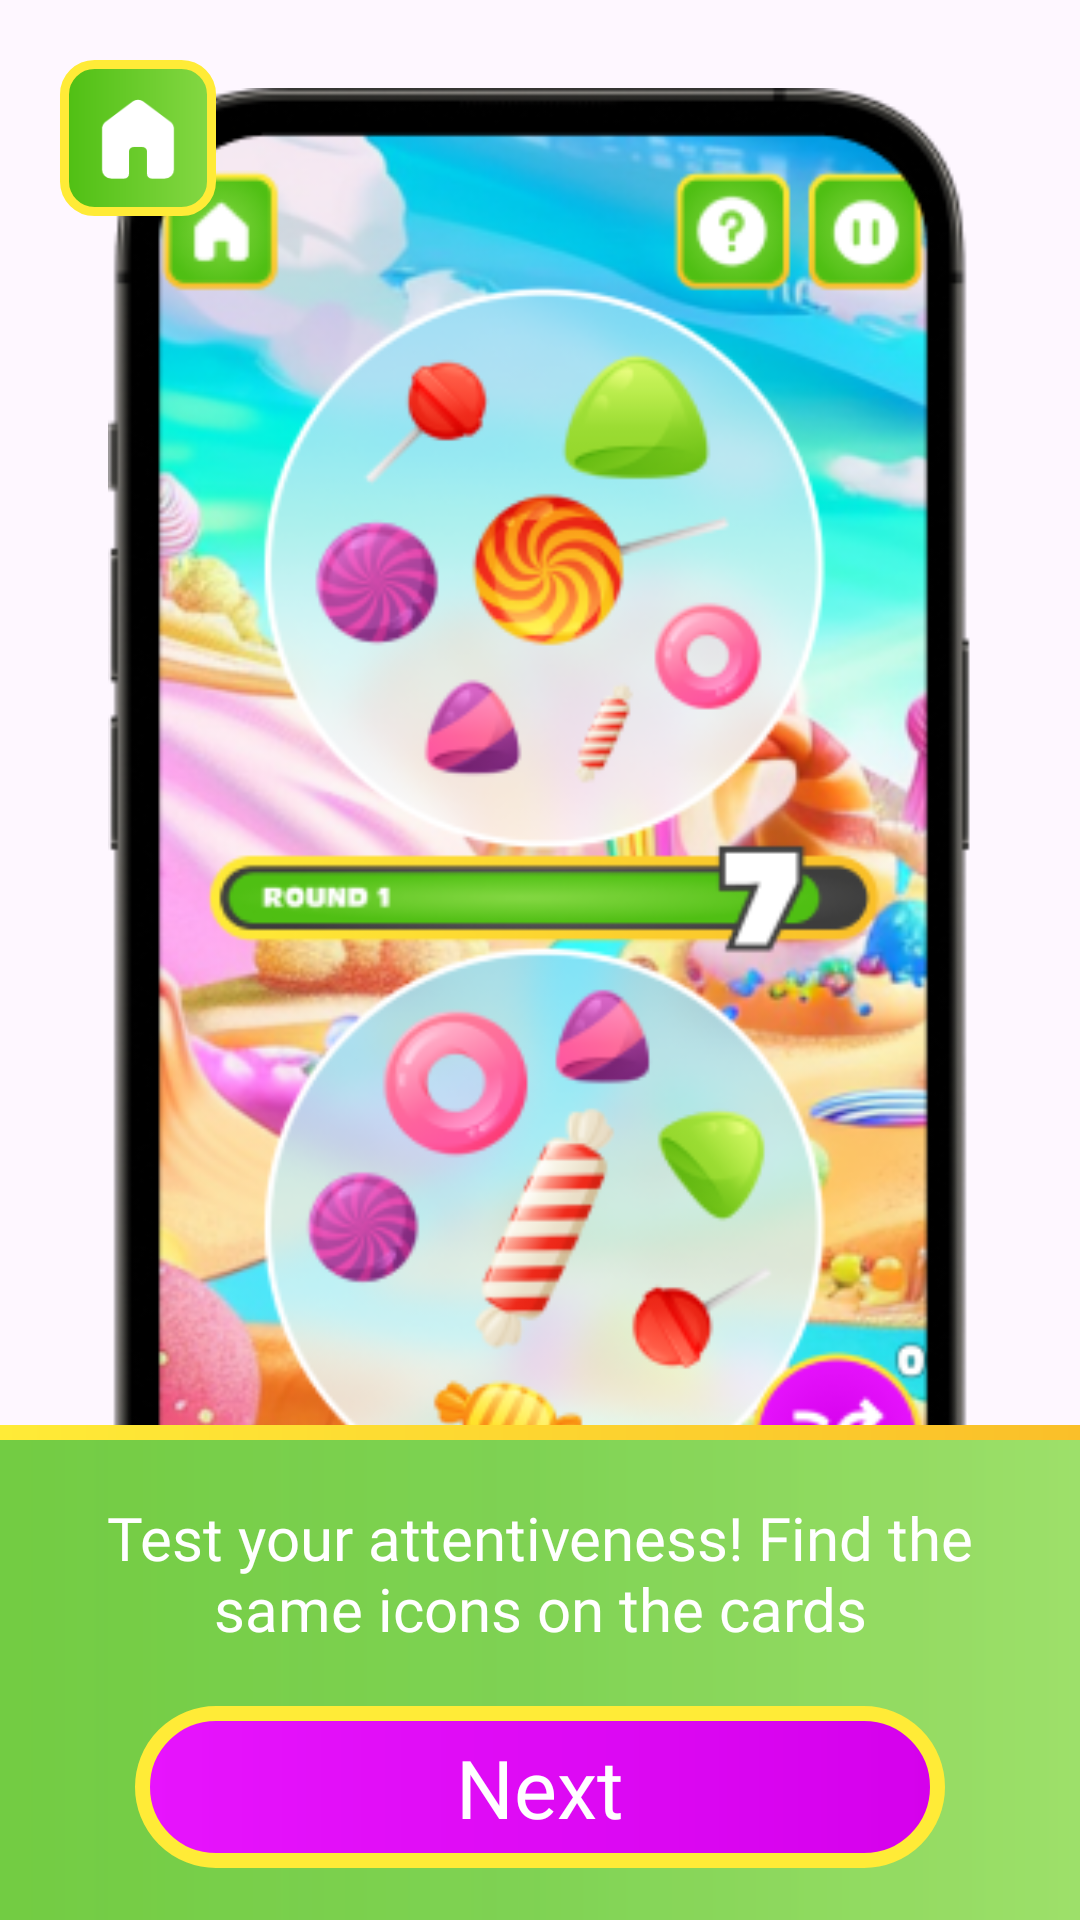

Android layout source for this screen:
<!-- AndroidManifest.xml: application theme Theme.CandysBonanzaFunny -->
<!-- res/layout/fragment_base_help.xml -->
<?xml version="1.0" encoding="utf-8"?>
<androidx.constraintlayout.widget.ConstraintLayout xmlns:android="http://schemas.android.com/apk/res/android"
    xmlns:tools="http://schemas.android.com/tools"
    android:layout_width="match_parent"
    android:layout_height="match_parent"
    xmlns:app="http://schemas.android.com/apk/res-auto"
    tools:context=".ui.base_help.BaseHelpFragment">



    <ImageView
        android:id="@+id/tipImg"
        android:layout_width="0dp"
        android:layout_height="0dp"
        android:src="@drawable/phone1"
        app:layout_constraintWidth_percent="0.8"
        app:layout_constraintStart_toStartOf="parent"
        app:layout_constraintEnd_toEndOf="parent"
        app:layout_constraintTop_toTopOf="parent"
        app:layout_constraintBottom_toBottomOf="parent"
        />

    <ImageView
        android:id="@+id/btnHome"
        android:layout_width="wrap_content"
        android:layout_height="wrap_content"
        app:layout_constraintDimensionRatio="1:1"
        android:src="@drawable/home_without"
        android:background="@drawable/top_btns_bckgr"
        app:layout_constraintStart_toStartOf="parent"
        app:layout_constraintTop_toTopOf="parent"
        android:layout_marginTop="20dp"
        android:layout_marginStart="20dp"
        android:padding="8dp"
        />

    <ImageView
        android:layout_width="match_parent"
        android:layout_height="5dp"
        android:src="@drawable/yellow_line"
        app:layout_constraintStart_toStartOf="parent"
        app:layout_constraintEnd_toEndOf="parent"
        app:layout_constraintBottom_toTopOf="@id/bottomBckgr"
        />

    <include
        android:id="@+id/bottomBckgr"
        layout="@layout/bottom_bckgr"
        android:layout_width="0dp"
        android:layout_height="0dp"
        app:layout_constraintHeight_percent="0.25"
        app:layout_constraintStart_toStartOf="parent"
        app:layout_constraintEnd_toEndOf="parent"
        app:layout_constraintBottom_toBottomOf="parent"
        />

    <TextView
        android:id="@+id/tipText"
        android:layout_width="0dp"
        android:layout_height="0dp"
        android:fontFamily="@font/incised901bt_compact"
        android:textColor="@color/white"
        android:textSize="20dp"
        android:gravity="center"
        android:text = "@string/tip_1"
        app:layout_constraintStart_toStartOf="parent"
        app:layout_constraintEnd_toEndOf="parent"
        app:layout_constraintTop_toTopOf="@id/bottomBckgr"
        app:layout_constraintBottom_toTopOf="@id/btnNext"
        android:layout_marginHorizontal="20dp"
        android:outlineProvider="background"
        />

    <TextView
        android:id="@+id/btnNext"
        app:layout_constraintDimensionRatio="5:1"
        app:layout_constraintWidth_percent="0.75"
        app:layout_constraintTop_toBottomOf="@id/tipText"
        app:layout_constraintBottom_toBottomOf="parent"
        app:layout_constraintStart_toStartOf="parent"
        app:layout_constraintEnd_toEndOf="parent"
        android:background="@drawable/btn_pink_bckgr"
        android:text="@string/next"
        style="@style/btn_text_style"
        android:paddingVertical="5dp"
        />

</androidx.constraintlayout.widget.ConstraintLayout>
<!-- res/layout/bottom_bckgr.xml (included above) -->
<?xml version="1.0" encoding="utf-8"?>
<FrameLayout xmlns:android="http://schemas.android.com/apk/res/android"
    android:layout_width="match_parent"
    android:layout_height="match_parent">

    <ImageView
        android:layout_width="match_parent"
        android:layout_height="match_parent"
        android:src="@drawable/bottom_help_bckgr"
        />

    <ImageView
        android:layout_width="match_parent"
        android:layout_height="match_parent"
        android:src="@drawable/bottom_help_top_layer_bckgr"
        />

</FrameLayout>
<!-- resources referenced by this layout -->
<resources>
  <!-- drawable bottom_help_bckgr (drawable) -->
  <?xml version="1.0" encoding="utf-8"?>
  <shape xmlns:android="http://schemas.android.com/apk/res/android">
  
  
      <gradient
          android:startColor="#85D844"
          android:centerY="0.5"
          android:centerX="0.5"
          android:endColor="#4FBF13"
          android:angle="180"
          />
  
  </shape>
  <!-- drawable bottom_help_top_layer_bckgr (drawable) -->
  <?xml version="1.0" encoding="utf-8"?>
  <shape xmlns:android="http://schemas.android.com/apk/res/android">
  
  
      <gradient
          android:startColor="#33FFFFFF"
          android:centerColor="#33D4F1F2"
          android:endColor="#33FFFFFF"
          android:centerY="0.5"
          android:centerX="0.5"
          android:angle="180"
          />
  
  </shape>
  <!-- drawable btn_pink_bckgr (drawable) -->
  <?xml version="1.0" encoding="utf-8"?>
  <shape xmlns:android="http://schemas.android.com/apk/res/android">
  
      <stroke
          android:color="#FFEB37"
          android:width="5dp"
          />
      <corners android:radius="250dp" />
      <gradient
          android:startColor="#D500EC"
          android:centerY="0.5"
          android:centerX="0.5"
          android:endColor="#E714FD"
          android:angle="180"
          />
  
  </shape>
  <!-- drawable home_without (drawable) -->
  <vector xmlns:android="http://schemas.android.com/apk/res/android"
      android:width="36dp"
      android:height="36dp"
      android:viewportWidth="960"
      android:viewportHeight="960"
      android:tint="@color/white">
    <path
        android:fillColor="@android:color/white"
        android:pathData="M160,760L160,400Q160,381 168.5,364Q177,347 192,336L432,156Q453,140 480,140Q507,140 528,156L768,336Q783,347 791.5,364Q800,381 800,400L800,760Q800,793 776.5,816.5Q753,840 720,840L600,840Q583,840 571.5,828.5Q560,817 560,800L560,600Q560,583 548.5,571.5Q537,560 520,560L440,560Q423,560 411.5,571.5Q400,583 400,600L400,800Q400,817 388.5,828.5Q377,840 360,840L240,840Q207,840 183.5,816.5Q160,793 160,760Z"/>
  </vector>
  <!-- drawable phone1: png bitmap (drawable, 192632 bytes) -->
  <!-- drawable top_btns_bckgr (drawable) -->
  <?xml version="1.0" encoding="utf-8"?>
  <shape xmlns:android="http://schemas.android.com/apk/res/android">
  
      <stroke
          android:color="#FFEB37"
          android:width="3dp"
          />
      <corners android:radius="10dp" />
      <gradient
          android:startColor="#85D844"
          android:centerY="0.5"
          android:centerX="0.5"
          android:endColor="#4FBF13"
          android:angle="180"
          />
  
  </shape>
  <!-- drawable yellow_line (drawable) -->
  <?xml version="1.0" encoding="utf-8"?>
  <shape xmlns:android="http://schemas.android.com/apk/res/android">
  
      <gradient
          android:startColor="#FABF29"
          android:centerY="0.5"
          android:centerX="0.5"
          android:endColor="#FFEB37"
          android:angle="180"
          />
  
  </shape>
  <string name="next">Next</string>
  <string name="tip_1">Test your attentiveness! Find the same icons on the cards</string>
  <style name="btn_text_style">
          <item name="android:layout_width">0dp</item>
          <item name="android:layout_height">0dp</item>
          <item name="android:fontFamily">@font/incised901bt_compact</item>
          <item name="android:textColor">@color/white</item>
          <item name="android:textSize">27dp</item>
          <item name="android:gravity">center</item>
      </style>
  <style name="Theme.CandysBonanzaFunny" parent="Base.Theme.CandysBonanzaFunny" />
  <style name="Base.Theme.CandysBonanzaFunny" parent="Theme.Material3.DayNight.NoActionBar">
          
          
      </style>
  <!-- not gathered from this repository: default colours our renderer supplied (Android Studio template values) -->
  <color name="white">#FFFFFFFF</color>
</resources>
